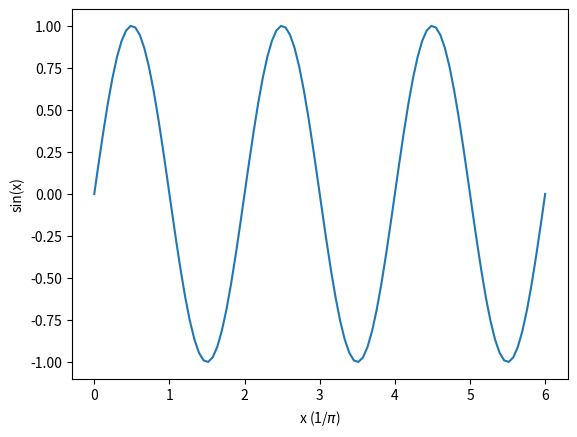

Source code (Python):
import sys
import os
import numpy
import matplotlib.pyplot as plt

print('*****   Hello PHYS 1600 !!!   *****\n')

for p in sys.path:
    print(p)

x = numpy.linspace(0,6,100)
plt.plot(x, numpy.sin(x*numpy.pi))
plt.ylabel('sin(x)')
plt.xlabel('x (1/$\pi$)')
plt.show()

